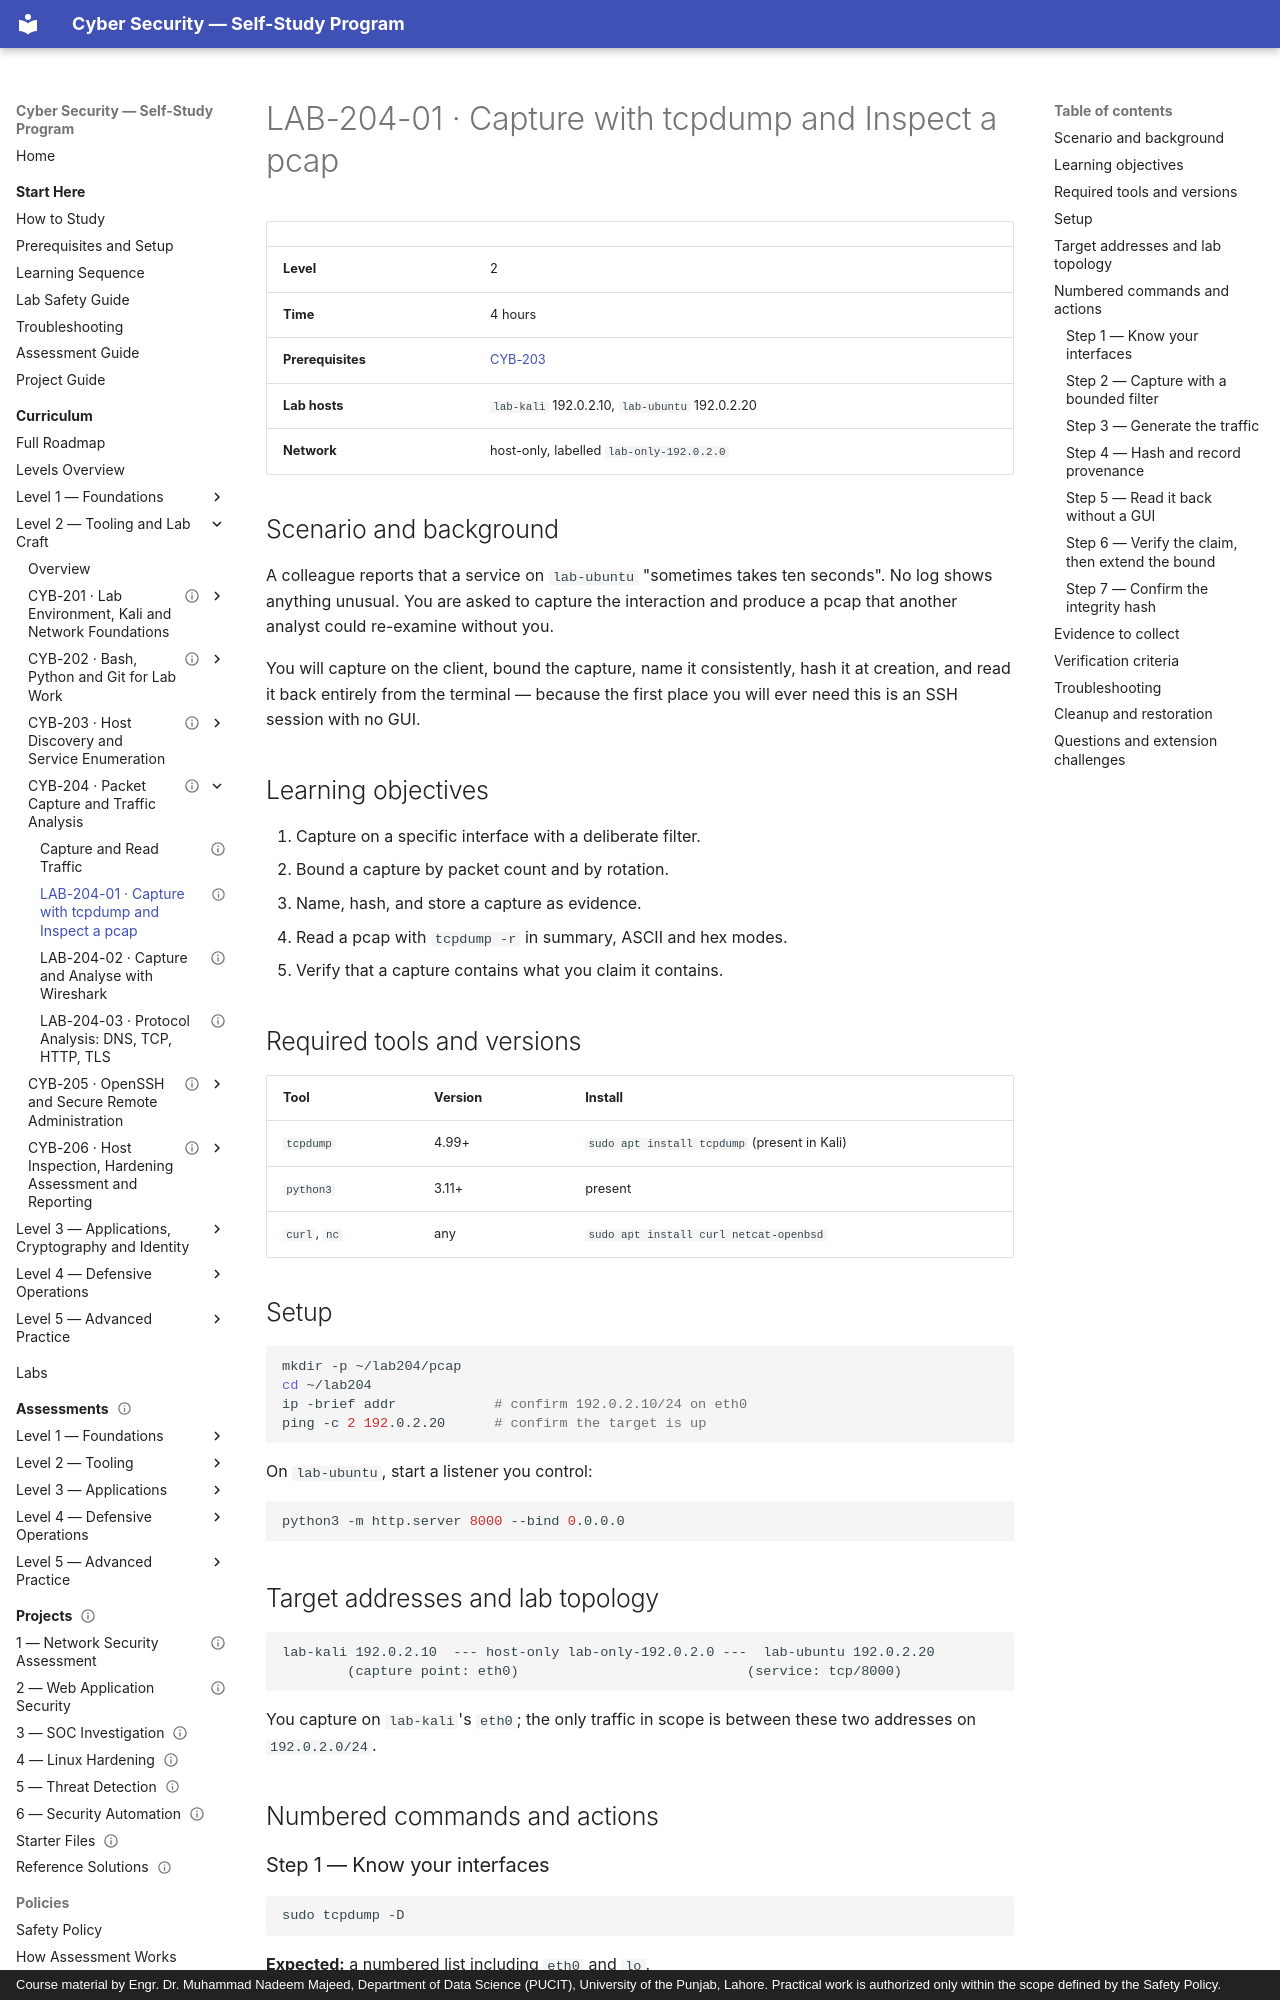

repository: nadeem-majeedch/CyberSecurity · page: levels/level-2-tooling/04-packet-capture-and-analysis/lab-01-tcpdump-capture/index.html · generator: mkdocs · copyright: Course material by Engr. Dr. Muhammad Nadeem Majeed, Department of Data Science (PUCIT), University of the Punjab, Lahore. Practical work is authorized only within the scope defined by the Safety Policy.

---
title: "LAB-204-01 · Capture with tcpdump and Inspect a pcap"
description: "Bound a capture on a lab interface, write a pcap, hash it, and read it back from the terminal."
module_code: CYB-204
level: 2
kind: lab
prerequisites: [CYB-203]
estimated_minutes: 240
difficulty: intermediate
safety: isolated-vm
lab_ids: [LAB-204-01]
version: 1.0.0
last_reviewed: 2026-10-28
reviewers: []
status: published
tags: [tcpdump, pcap, evidence]
---

# LAB-204-01 · Capture with tcpdump and Inspect a pcap

| | |
| --- | --- |
| **Level** | 2 |
| **Time** | 4 hours |
| **Prerequisites** | [CYB-203](../03-host-discovery-and-enumeration/index.md) |
| **Lab hosts** | `lab-kali` 192.0.2.10, `lab-ubuntu` 192.0.2.20 |
| **Network** | host-only, labelled `lab-only-192.0.2.0` |

## Scenario and background

A colleague reports that a service on `lab-ubuntu` "sometimes takes ten seconds". No log shows anything unusual.
You are asked to capture the interaction and produce a pcap that another analyst could re-examine without you.

You will capture on the client, bound the capture, name it consistently, hash it at creation, and read it back
entirely from the terminal — because the first place you will ever need this is an SSH session with no GUI.

## Learning objectives

1. Capture on a specific interface with a deliberate filter.
2. Bound a capture by packet count and by rotation.
3. Name, hash, and store a capture as evidence.
4. Read a pcap with `tcpdump -r` in summary, ASCII and hex modes.
5. Verify that a capture contains what you claim it contains.

## Required tools and versions

| Tool | Version | Install |
| --- | --- | --- |
| `tcpdump` | 4.99+ | `sudo apt install tcpdump` (present in Kali) |
| `python3` | 3.11+ | present |
| `curl`, `nc` | any | `sudo apt install curl netcat-openbsd` |

## Setup

```bash
mkdir -p ~/lab204/pcap
cd ~/lab204
ip -brief addr            # confirm 192.0.2.10/24 on eth0
ping -c 2 192.0.2.20      # confirm the target is up
```

On `lab-ubuntu`, start a listener you control:

```bash
python3 -m http.server 8000 --bind 0.0.0.0
```

## Target addresses and lab topology

```
lab-kali 192.0.2.10  --- host-only lab-only-192.0.2.0 ---  lab-ubuntu 192.0.2.20
        (capture point: eth0)                            (service: tcp/8000)
```

You capture on `lab-kali`'s `eth0`; the only traffic in scope is between these two addresses on `192.0.2.0/24`.

## Numbered commands and actions
